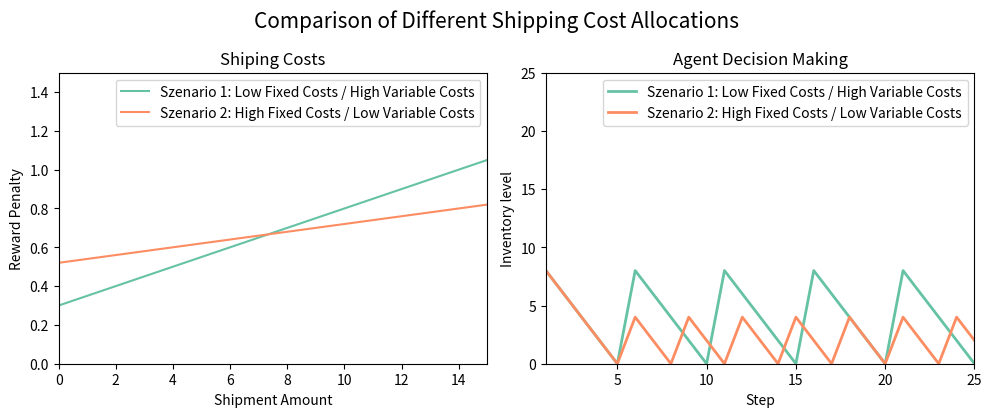

Recreate this plot in Python.
from matplotlib import pyplot as plt

low_fix, high_fix = .25, .5
high_var, low_var = .05, .02

option_1 = []
option_2 = []

for i in range(26):
    option_1.append(low_fix + high_var*(i+1))
    option_2.append(high_fix + low_var*(i+1))

print(option_1)
print(option_2)

plt.rcParams["figure.figsize"] = (10, 4.2)

plt.subplot(1, 2, 1)
plt.plot(option_1, label="Szenario 1: Low Fixed Costs / High Variable Costs", color="#66C2A5")
plt.plot(option_2, label="Szenario 2: High Fixed Costs / Low Variable Costs", color="#FC8D62")
plt.legend()
plt.ylabel("Reward Penalty")
plt.xlabel("Shipment Amount")
plt.xlim([0, 15])
plt.ylim([0, 1.5])
plt.title("Shiping Costs")

plt.subplot(1, 2, 2)

option_1 = [0, 8, 6, 4, 2, 0, 8, 6, 4, 2, 0, 8, 6, 4, 2, 0, 8, 6, 4, 2, 0, 8, 6, 4, 2, 0]
option_2 = [0, 8, 6, 4, 2, 0, 4, 2, 0, 4, 2, 0, 4, 2, 0, 4, 2, 0, 4, 2, 0, 4, 2, 0, 4, 2]

plt.plot(option_1, label="Szenario 1: Low Fixed Costs / High Variable Costs", color="#66C2A5", linewidth=2)
plt.plot(option_2, label="Szenario 2: High Fixed Costs / Low Variable Costs", color="#FC8D62", linewidth=2)
plt.legend()
plt.ylabel("Inventory level")
plt.xlabel("Step")
plt.xlim([1, 25])
plt.ylim([0, 25])
plt.title("Agent Decision Making")

plt.suptitle("Comparison of Different Shipping Cost Allocations", fontsize=15)
plt.tight_layout(pad=1)
plt.show()

"""
Both after 50000 training steps a 2000 generations
Both with 2 lead time, 2 demand per step
inventory_holding_cost_multiplier of .5
Options for shipment size of 4 or 10
Convegence in both (dont get better with more steps)
"""
